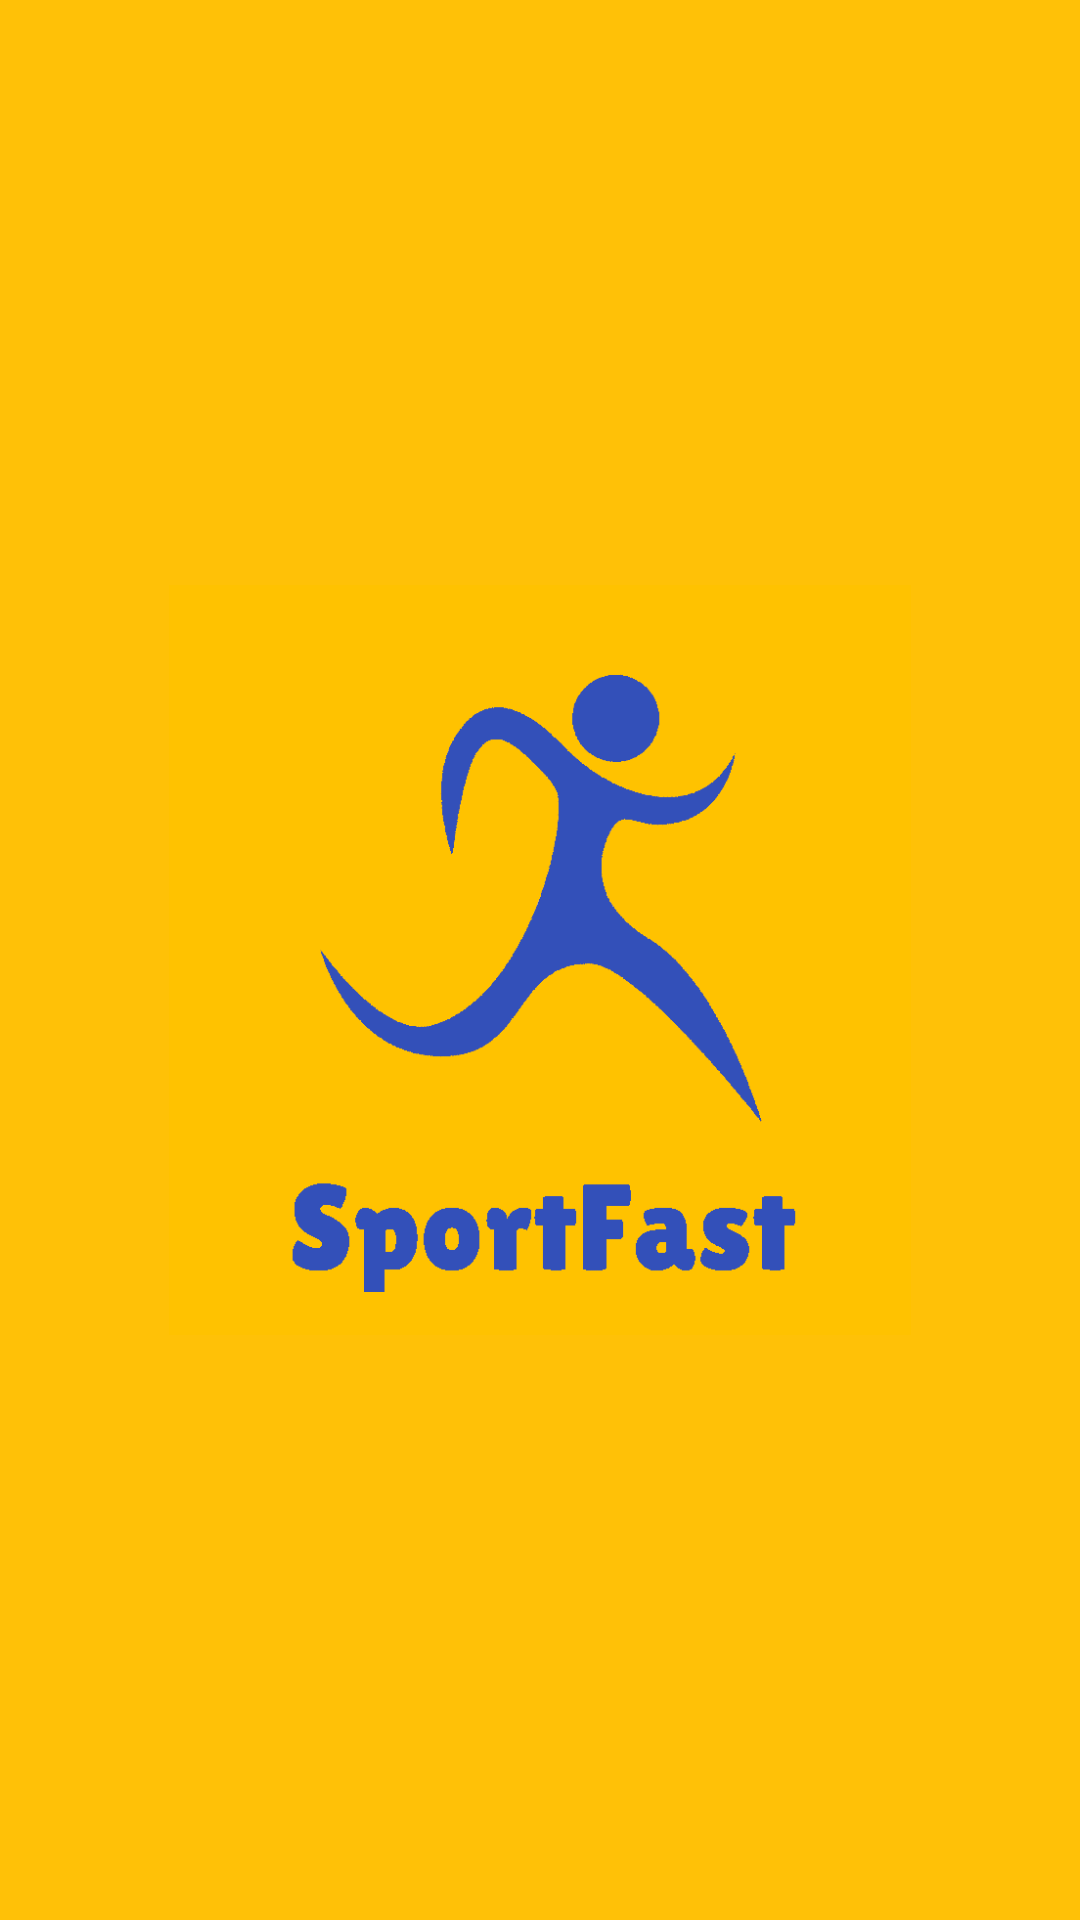

Reconstruct the res/layout file that produces this screen, plus the resources it refers to.
<!-- AndroidManifest.xml: activity theme MyThemeNoBar -->
<!-- res/layout/activity_splash.xml -->
<?xml version="1.0" encoding="utf-8"?>
<LinearLayout xmlns:android="http://schemas.android.com/apk/res/android"
    xmlns:app="http://schemas.android.com/apk/res-auto"
    xmlns:tools="http://schemas.android.com/tools"
    android:id="@+id/container"
    android:layout_width="match_parent"
    android:layout_height="match_parent"
    android:background="@color/colorPrimary"
    android:gravity="center"
    android:orientation="vertical"
    tools:context=".activity.SplashActivity">


    <ImageView
        android:layout_width="250dp"
        android:layout_height="250dp"
        android:src="@drawable/loguito" />

</LinearLayout>
<!-- resources referenced by this layout -->
<resources>
  <color name="colorPrimary">#FFC107</color>
  <!-- drawable loguito: png bitmap (drawable, 15167 bytes) -->
  <style name="MyThemeNoBar" parent="@style/Theme.AppCompat.Light">
          <item name="windowActionBar">false</item>
          <item name="windowNoTitle">true</item>
          <item name="android:windowFullscreen">true</item>
          <item name="android:windowContentOverlay">@null</item>
      </style>
</resources>
